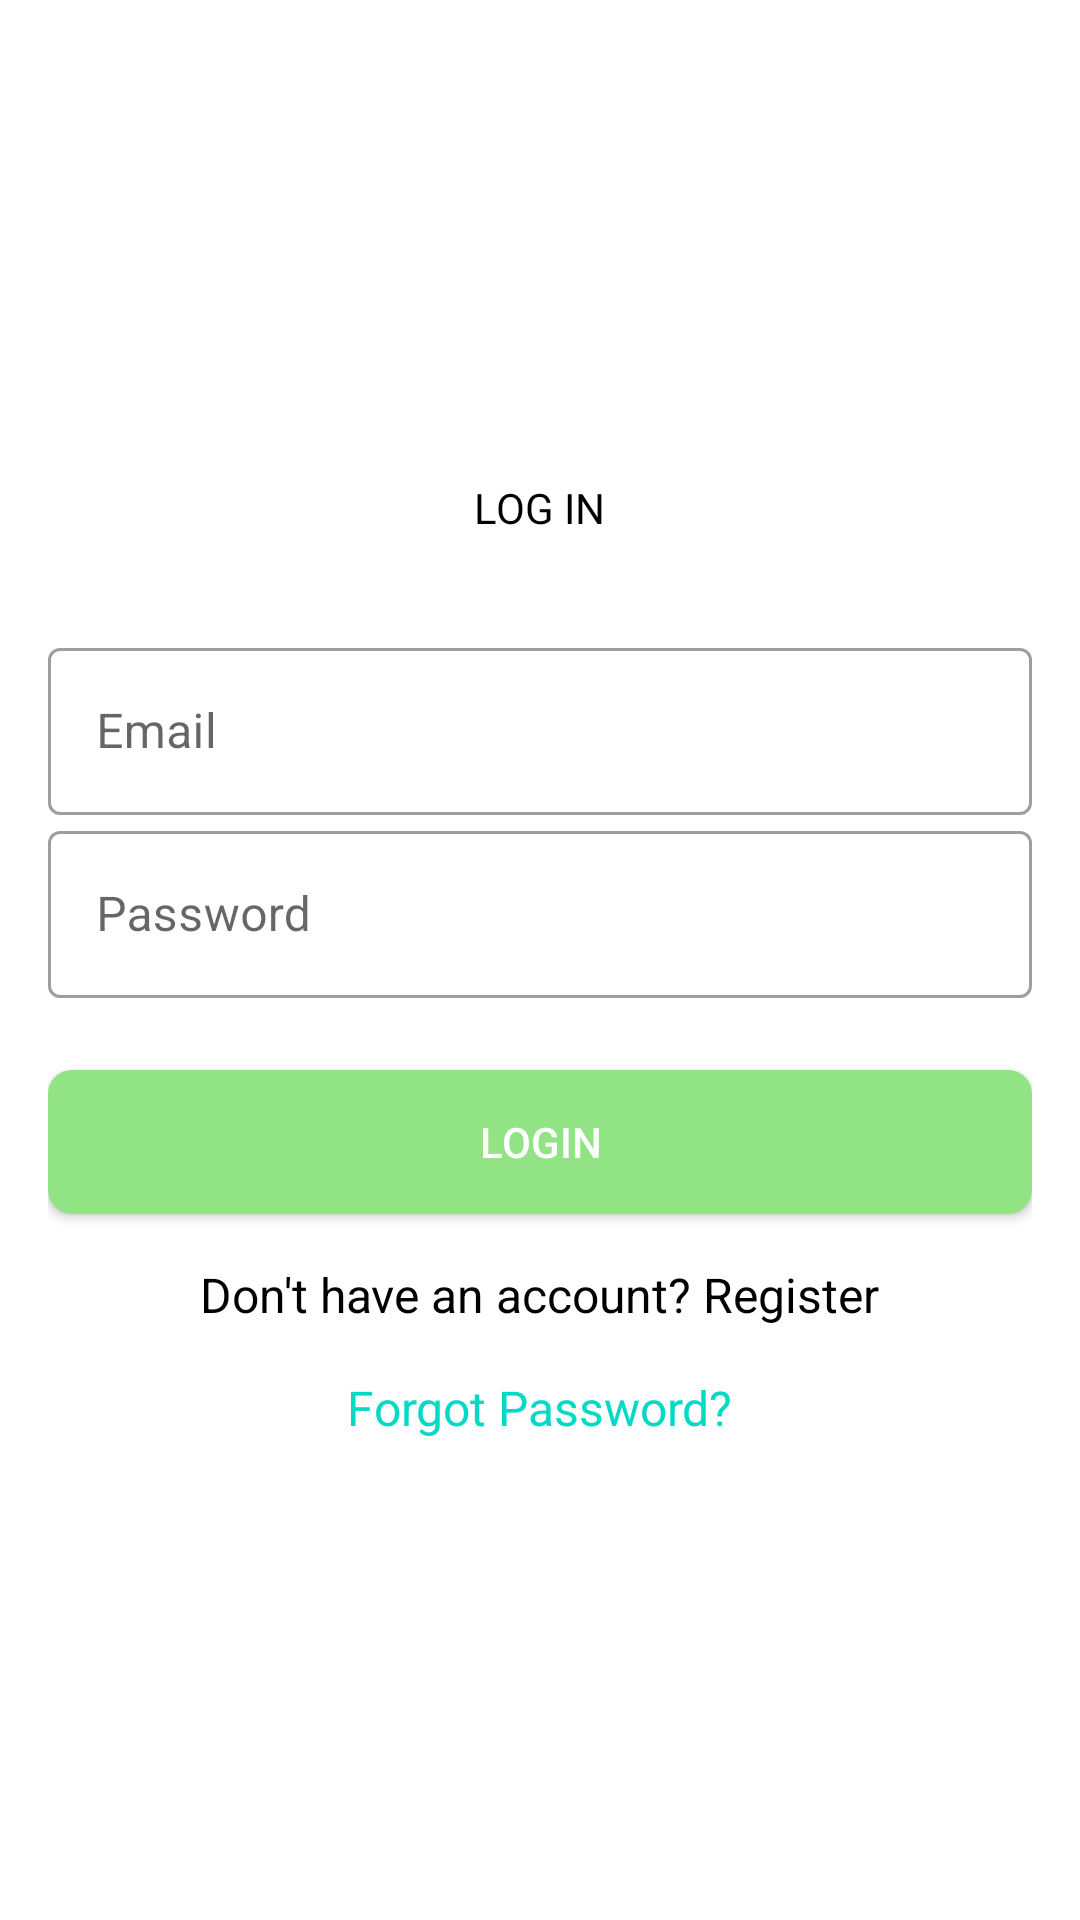

Layout XML and referenced resources for this Android screen:
<!-- AndroidManifest.xml: application theme Theme.Thanh -->
<!-- res/layout/log_in.xml -->
<LinearLayout xmlns:android="http://schemas.android.com/apk/res/android"
    xmlns:tools="http://schemas.android.com/tools"
    android:layout_width="match_parent"
    android:layout_height="match_parent"
    android:orientation="vertical"
    android:gravity="center"
    android:padding="16dp">

    <TextView
        android:layout_width="wrap_content"
        android:layout_height="wrap_content"
        android:layout_marginBottom="32dp"
        android:scaleType="centerCrop"
        android:text="LOG IN" />

    <com.google.android.material.textfield.TextInputLayout
        android:id="@+id/emailInputLayout"
        style="@style/Widget.MaterialComponents.TextInputLayout.OutlinedBox"
        android:layout_width="match_parent"
        android:layout_height="wrap_content"
        android:hint="Email">

        <com.google.android.material.textfield.TextInputEditText
            android:id="@+id/emailEditText"
            android:layout_width="match_parent"
            android:layout_height="wrap_content"
            android:inputType="textEmailAddress"
            android:textColor="#000000" />

    </com.google.android.material.textfield.TextInputLayout>

    <com.google.android.material.textfield.TextInputLayout
        android:id="@+id/passwordInputLayout"
        style="@style/Widget.MaterialComponents.TextInputLayout.OutlinedBox"
        android:layout_width="match_parent"
        android:layout_height="wrap_content"
        android:hint="Password">

        <com.google.android.material.textfield.TextInputEditText
            android:id="@+id/passwordEditText"
            android:layout_width="match_parent"
            android:layout_height="wrap_content"
            android:inputType="textPassword"
            android:textColor="#000000" />

    </com.google.android.material.textfield.TextInputLayout>

    <Button
        android:id="@+id/loginButton"
        android:layout_width="match_parent"
        android:layout_height="wrap_content"
        android:text="Login"
        android:background="@drawable/button_background"
        android:textColor="@android:color/white"
        android:layout_marginTop="24dp" />

    <TextView
        android:id="@+id/registerTextView"
        android:layout_width="wrap_content"
        android:layout_height="wrap_content"
        android:layout_marginTop="16dp"
        android:clickable="true"
        android:text="Don't have an account? Register"
        android:textAppearance="?android:textAppearanceMedium"
        android:textColor="#000000"
        android:textSize="16sp"
        tools:ignore="TouchTargetSizeCheck" />

    <TextView
        android:id="@+id/forgotPasswordTextView"
        android:layout_width="wrap_content"
        android:layout_height="wrap_content"
        android:layout_marginTop="16dp"
        android:clickable="true"
        android:text="Forgot Password?"
        android:textAppearance="?android:textAppearanceMedium"
        android:textColor="#FF03DAC5"
        android:textSize="16sp"
        tools:ignore="TouchTargetSizeCheck" />

</LinearLayout>
<!-- resources referenced by this layout -->
<resources>
  <!-- drawable button_background (drawable) -->
  <shape xmlns:android="http://schemas.android.com/apk/res/android">
      <solid android:color="#91E384" /> 
      <corners android:radius="8dp" /> 
  </shape>
  <style name="Theme.Thanh" parent="Theme.MaterialComponents.Light.NoActionBar">
          
          <item name="colorPrimary">@color/green_500</item>
          <item name="colorPrimaryVariant">@color/green_700</item>
          <item name="colorOnPrimary">@color/white</item>
          
          <item name="colorSecondary">@color/teal_200</item>
          <item name="colorSecondaryVariant">@color/teal_700</item>
          <item name="colorOnSecondary">@color/black</item>
          
          <item name="android:statusBarColor">?attr/colorPrimaryVariant</item>
          
          <item name="android:textColorPrimary">@color/black</item>
          
          <item name="android:textColor">@color/black</item>
      </style>
  <color name="green_500">#91E384</color>
  <color name="green_700">#62C456</color>
  <color name="white">#FFFFFFFF</color>
  <color name="teal_200">#FF03DAC5</color>
  <color name="teal_700">#FF018786</color>
  <color name="black">#000000</color>
</resources>
